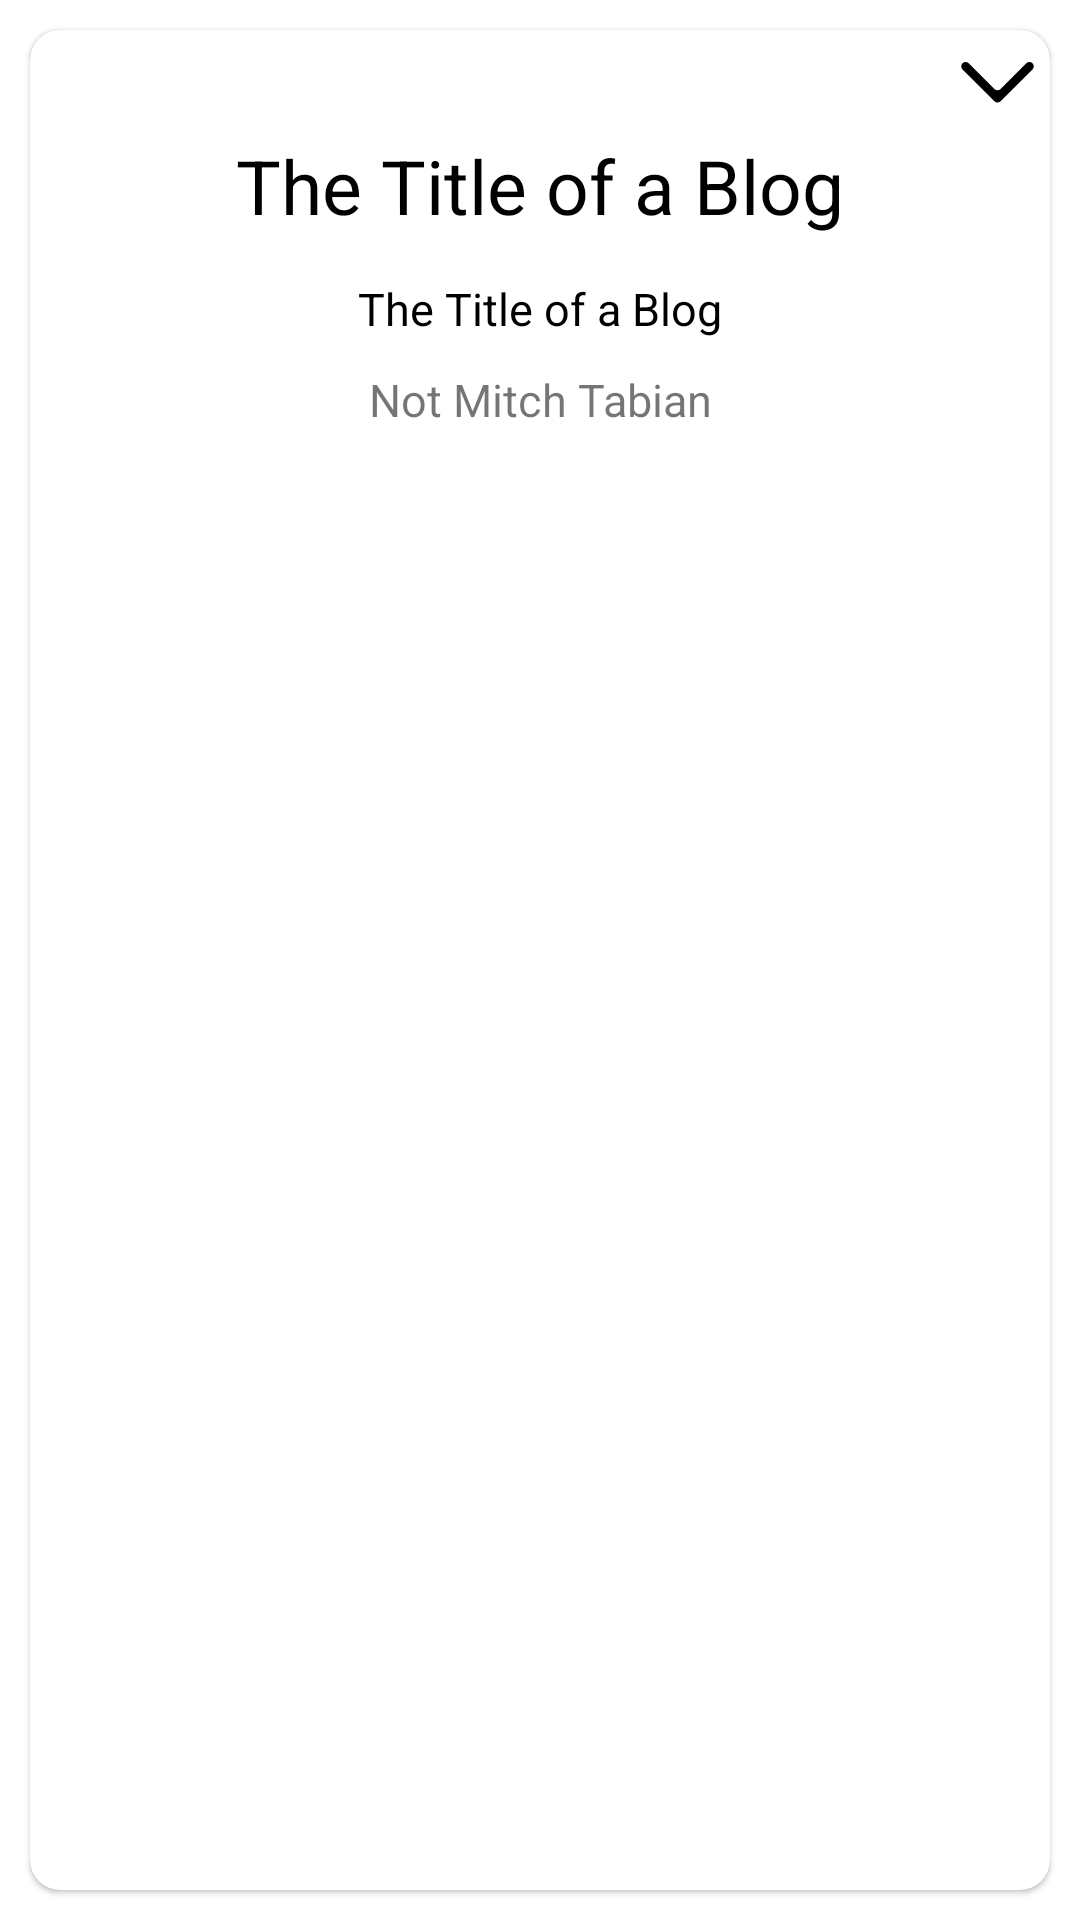

This screen was rendered from an Android layout file. Write that file and the resources it references.
<!-- AndroidManifest.xml: application theme Theme.Android02Ex01 -->
<!-- res/layout/fragment_current_celeb.xml -->
<?xml version="1.0" encoding="utf-8"?>
<layout xmlns:android="http://schemas.android.com/apk/res/android"
    xmlns:app="http://schemas.android.com/apk/res-auto">

    <data>
        <variable
            name="celebPost"
            type="com.example.android02ex01.models.Celeb" />
        
        
        
    </data>

    <FrameLayout
        android:layout_width="match_parent"
        android:layout_height="match_parent">


        <com.google.android.material.card.MaterialCardView
            android:layout_width="match_parent"
            android:layout_height="match_parent"
            android:layout_margin="10dp"
            android:elevation="10dp"
            android:padding="20dp"
            android:transitionName="@string/post_card_detail_transition_name"
            app:cardCornerRadius="10dp">

            <LinearLayout
                android:layout_width="match_parent"
                android:layout_height="wrap_content"
                android:orientation="vertical">

                <ImageButton
                    android:id="@+id/navigation_back_icon"
                    android:layout_width="35dp"
                    android:layout_height="35dp"
                    android:layout_gravity="end"
                    android:background="?attr/actionBarItemBackground"
                    android:scaleType="fitXY"
                    app:srcCompat="@drawable/ic_back" />
                <TextView
                    android:id="@+id/celeb_title"
                    android:layout_width="match_parent"
                    android:layout_height="wrap_content"
                    android:gravity="center"
                    android:text="The Title of a Blog"
                    android:textColor="#000"
                    android:textSize="25sp" />
                <LinearLayout
                    android:layout_width="match_parent"
                    android:layout_height="wrap_content"
                    android:orientation="horizontal">

                    <ImageView
                        android:id="@+id/celeb_image"
                        android:layout_width="0dp"
                        android:layout_height="wrap_content"
                        android:layout_margin="2dp"
                        android:layout_weight="1"
                        android:adjustViewBounds="true"
                        android:padding="0dp"
                        android:scaleType="centerCrop" />

                    <ImageView
                        android:id="@+id/celeb_image2"
                        android:layout_width="0dp"
                        android:layout_height="wrap_content"
                        android:layout_margin="2dp"
                        android:layout_weight="1"
                        android:adjustViewBounds="true"
                        android:padding="0dp"
                        android:scaleType="centerCrop" />
                </LinearLayout>

                <LinearLayout
                    android:id="@+id/container1"
                    android:layout_width="match_parent"
                    android:layout_height="wrap_content"
                    android:orientation="vertical"
                    android:padding="10dp">



                    <TextView
                        android:id="@+id/celeb_body"
                        android:layout_width="match_parent"
                        android:layout_height="wrap_content"
                        android:gravity="center"
                        android:text="The Title of a Blog"
                        android:textColor="#000"
                        android:textSize="15sp" />

                    <TextView
                        android:id="@+id/celeb_author"
                        android:layout_width="match_parent"
                        android:layout_height="wrap_content"
                        android:layout_marginTop="10dp"
                        android:gravity="center"
                        android:text="Not Mitch Tabian"
                        android:textSize="15sp" />


                </LinearLayout>


            </LinearLayout>


        </com.google.android.material.card.MaterialCardView>

    </FrameLayout>
</layout>
<!-- resources referenced by this layout -->
<resources>
  <!-- drawable ic_back (drawable-v24) -->
  <vector xmlns:android="http://schemas.android.com/apk/res/android"
      android:width="300dp"
      android:height="300dp"
      android:viewportWidth="24"
      android:viewportHeight="24">
  
      <group
          android:translateY="24"
          android:rotation="270">
  
          <path
              android:fillColor="#000000"
              android:fillType="evenOdd"
              android:pathData="m15,4c0.3905,-0.3905 1.0237,-0.3905 1.4142,0 0.3905,0.3905 0.3905,1.0237 0,1.4142l-5.8787,5.8787c-0.3905,0.3905 -0.3905,1.0237 0,1.4142l5.8787,5.8787c0.3905,0.3905 0.3905,1.0237 0,1.4142 -0.3905,0.3905 -1.0237,0.3905 -1.4142,0l-7.2929,-7.2929c-0.3905,-0.3905 -0.3905,-1.0237 0,-1.4142z" />
      </group>
  </vector>
  <string name="post_card_detail_transition_name">post_card_detail</string>
  <style name="Theme.Android02Ex01" parent="Theme.MaterialComponents.DayNight.DarkActionBar">
          
          <item name="colorPrimary">@color/purple_500</item>
          <item name="colorPrimaryVariant">@color/purple_700</item>
          <item name="colorOnPrimary">@color/white</item>
          
          <item name="colorSecondary">@color/teal_200</item>
          <item name="colorSecondaryVariant">@color/teal_700</item>
          <item name="colorOnSecondary">@color/black</item>
          
          <item name="android:statusBarColor" tools:targetApi="l">?attr/colorPrimaryVariant</item>
          
      </style>
  <!-- not gathered from this repository: default colours our renderer supplied (Android Studio template values) -->
  <color name="purple_500">#FF6200EE</color>
  <color name="purple_700">#FF3700B3</color>
  <color name="teal_200">#FF03DAC5</color>
  <color name="teal_700">#FF018786</color>
  <color name="black">#FF000000</color>
  <color name="white">#FFFFFFFF</color>
</resources>
